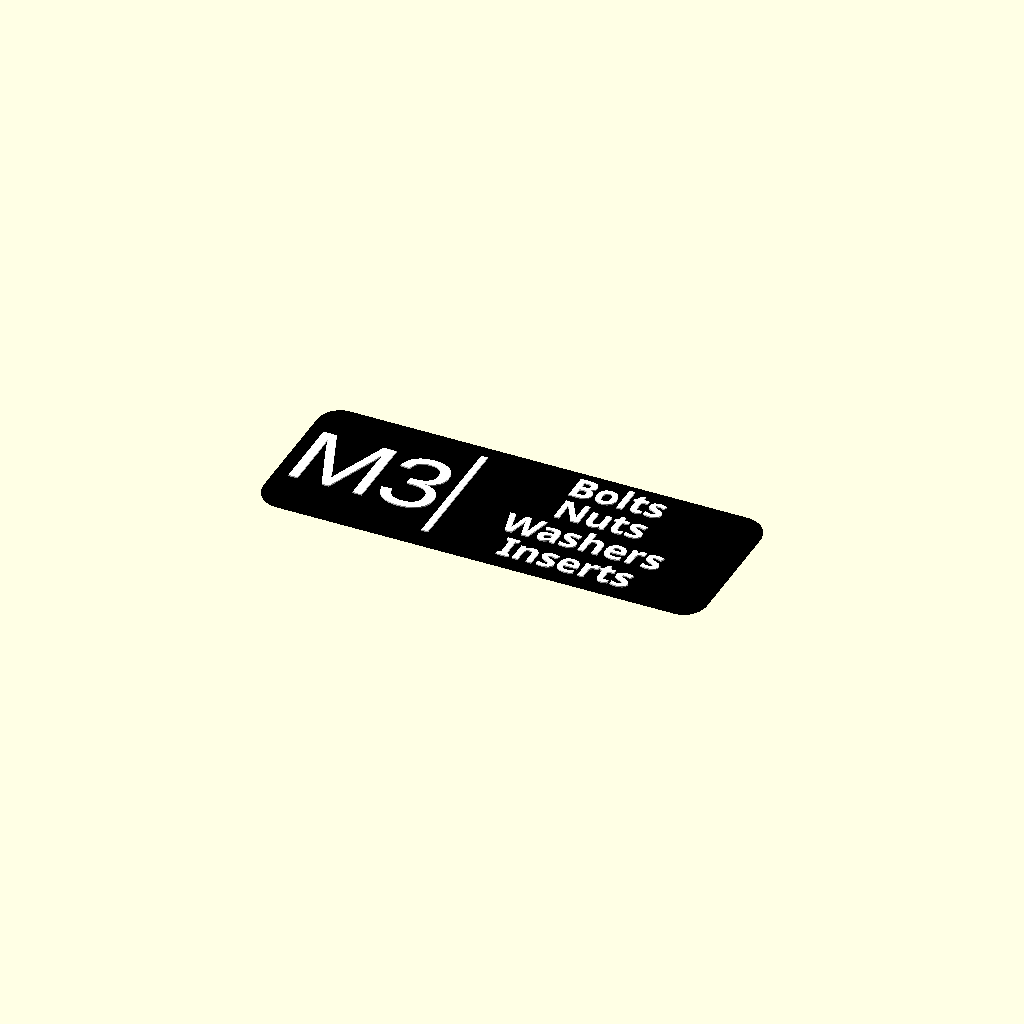
Cell 1: the model at its default parameters.
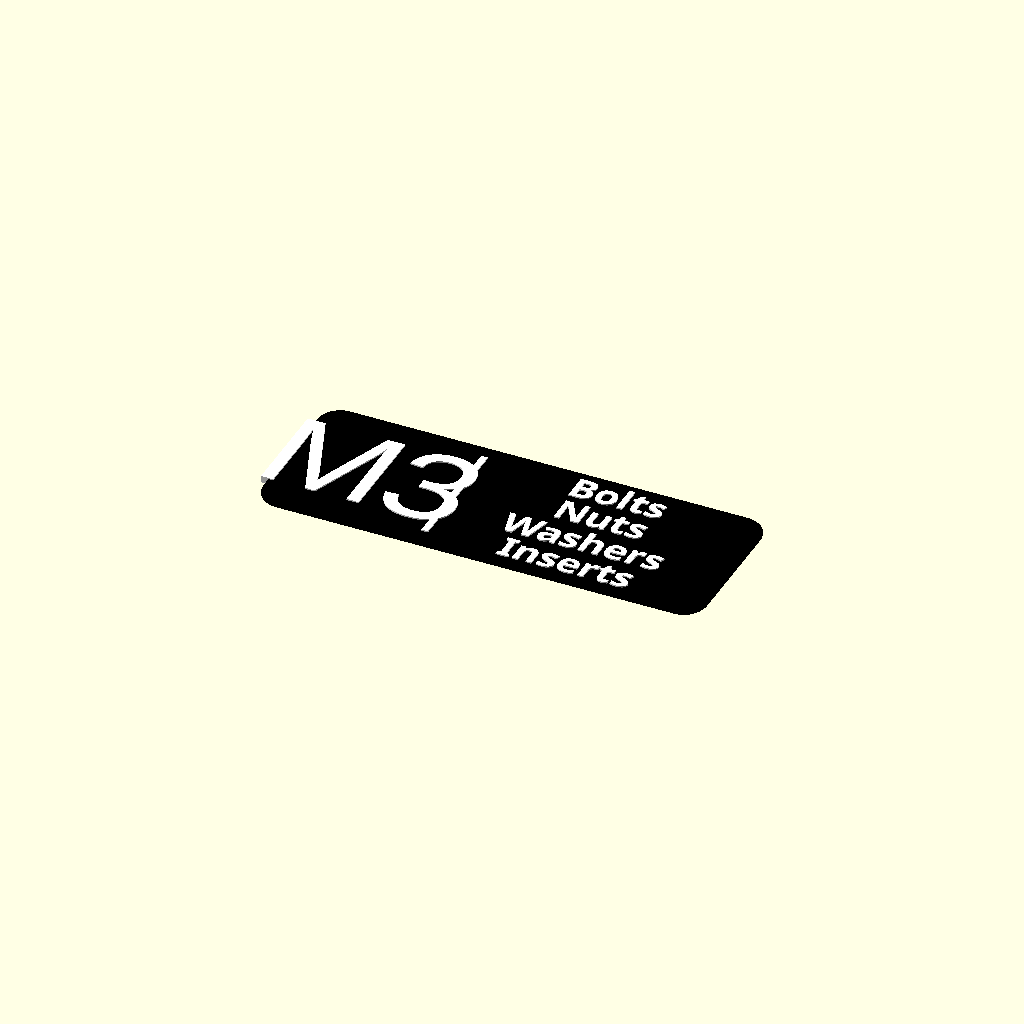
Cell 2: the same model with LOGO_SIZE = 16.
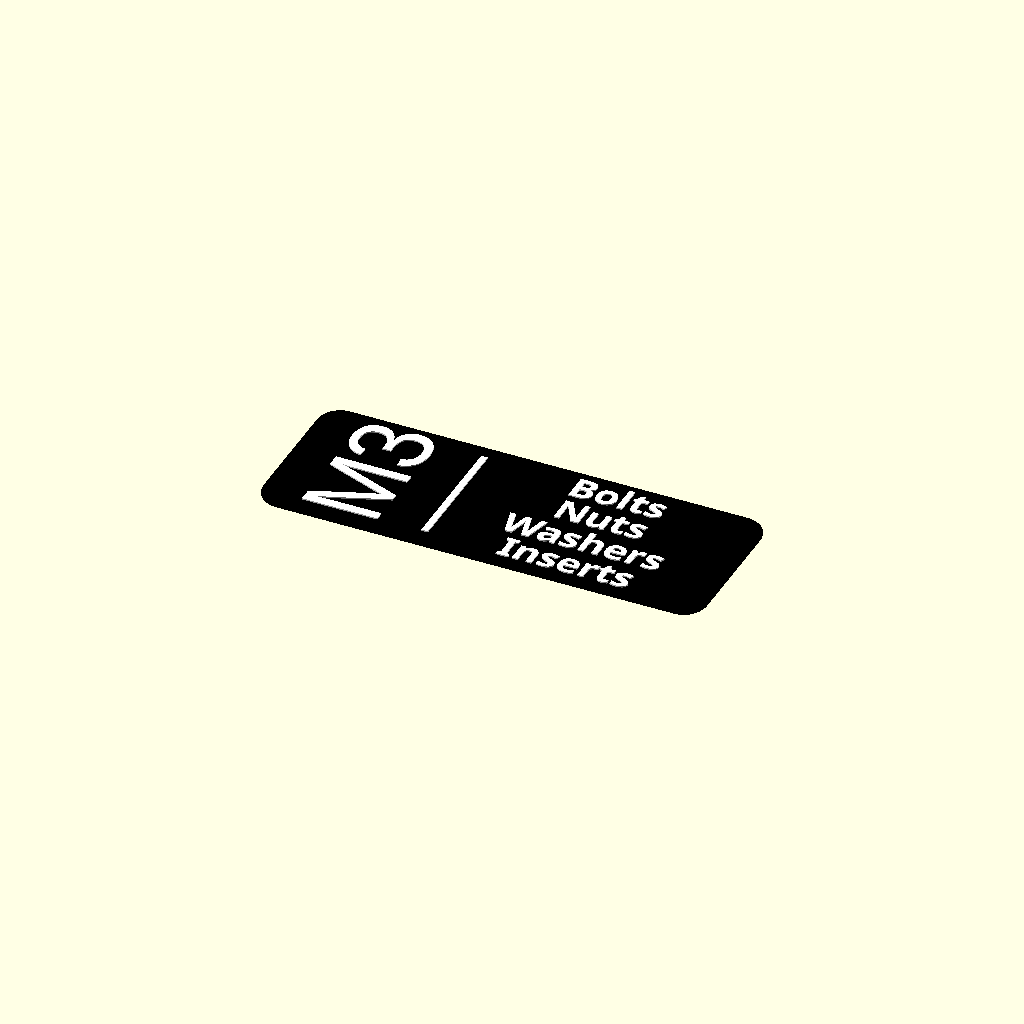
Cell 3: the same model with LOGO_ROTATION = 90.
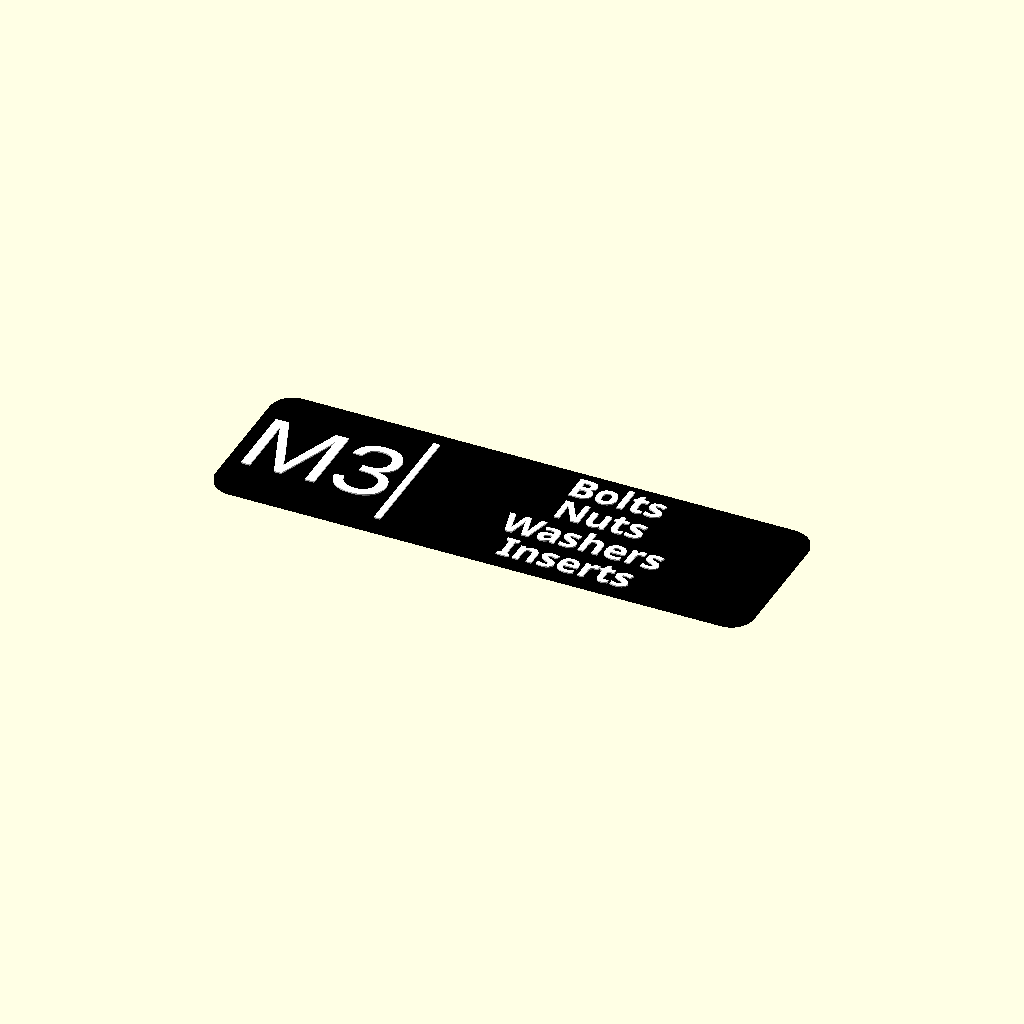
Cell 4 — Y_units set to 7, the other parameters unchanged.
One fixed orthographic camera (rotation 55°, 0°, 25°; colour scheme Cornfield) for every cell.
OpenSCAD source file Gridfinity Box Label REV1.2.scad:
//------------------------------------------------------
/* [General customization] */

//Label size
Y_units = 5; // [4,5,7,8]

//Show Devider line
Show_Devider = true;

// Choose logo type: emoji, character, or hardware icons
LOGO_TYPE = "char"; // ["emoji", "char", "hardware"]




/* [Emoji settings] */
LOGO_EMOJI = "🌐"; //[😂,💻, ❤️,😍,🤣,😊,🥺,🙏,💕,😭,😘,👍,😅,👏,🥰,💀,✌️,😬,👀,😏,😒,😳,😜,😎,😇,🐵,🐶,🐺,🦊,🐱,🦁,🐯,🐴,🦄,🐮,🐷,🐭,🐹,🐰,🦓,🐻,🐼,🦘,🦡,🐨,🐔,🐦,🐤,🦉,🌴,🌵,🌷,🌻,🌼,🍂,🍁,🌾,🌱,🍄,🌲,🌳,🌿,☘️,🍀,🌹,🌺,🌸,🌞,🌝,🌛,🌜,🌚,🌕,🍏,🍎,🍐,🍊,🍋,🍌,🍉,🍇,🍓,🍈,🍒,🍑,🍍,🥭,🥥,🥝,🍅,🥑,🍆,🥒,🥬,🌶️,🌽,🥕,🍰,🎂,🧁,🍦,🍧,🍨,🍩,🍪,🍫,🍬,🍭,🍮,🍯,🍼,🥛,🍵,🍶,🍾,🍷,🍸,🍹,🍺,🍻,🥂,⚽,🏀,🏈,⚾,🎾,🏐,🏉,🎱,🏓,🏸,🥅,🏒,🏑,🏏,🥊,🥋,🎿,⛷,🏂,🏋️‍♂️,🤸‍♀️,⛹️‍♂️,🤾‍♀️,🏌️‍♂️,🚗,🚕,🚙,🚌,🚎,🏎,🚓,🚑,🚒,🚐,🛴,🚲,🛵,🏍,🚨,🚔,🚍,🚘,🚖,🚡,🚠,🚟,🚃,🚞,🏡,🏘,🏠,🏚,🏢,🏬,🏣,🏤,🏥,🏦,🏨,🏪,🏫,🏩,🏛,🏺,🕌,🕍,🕋,⛪,🛤,🛣,🗽,🏰,🎁,🎀,🎊,🎉,🎈,🎂,🎌,🎏,🎄,🎅,🤶,🦌,🧧,🎎,🏮,🎐,🧨,🎇,🎆,🎋,🎍,🎠,🎡,🎢,👓,🕶,🥽,🥼,🌂,🧵,🧶,👔,👕,👖,🧣,🧤,🧥,🧦,👗,👘,👙,👚,👛,👜,👝,🎒,👞,👟,🧿,🔮,💡,🔦,🏮,📽,🎬,📸,📹,🎥,🎞,📺,📻,🎙,🎚,🎛,🧭,🧱,🔨,🛠,🗡,⚔️,🔪,🏹,🎵,🎶,📯,🎤,🎧,🎷,🎸,🎹,🎻,🎺,🥁,🪘,📣,📢,👾,🎮,🕹,🎰,🖨,🖱,🖲,💾,💿,📀,🚀,🛸,🛰,🛳,🚢,🚤,🛶,⛴,🛥,🚜,🚛,🚚,🚒,🚑,🚓,🚍,🚔,🚘,🚖,🚡,🚠,🚟,🚃,🚞,💯,✅,❌,⭕,🔝,🔜,🔚,🔙,🔛,🔱,🔆,🔅,📛,🔰,💤,🚷,🚯,🚳,🚱,🔞,📵,🚭,❗,❓,🕊️,🦜,🦢,🦉,🦚,🦜,🦩,🦚,🦤,🦉,🐉,🐲,🦕,🦖,🐍,🦎,🦗,🐜,🦟,🦠,🕷,🕸,🐚,🦞,🌌,🪐,⭐,🌟,🌠,🌜,🌛,🌚,🌕,🌖,🌗,🌘,🌑,🌒,🌓,🌔,🌙,🌎,🌍,🌏,🌐,🗺,🧭,🏞,🍟,🍔,🌭,🍕,🍖,🍗,🥩,🥓,🥚,🥯,🍞,🥖,🥨,🧀,🥞,🧇,🥓,🍳,🥚,🍳,🍜,🍲,🍛,🍣,🧸,🪀,🪁,🪂,🪃,🏹,🪆,🎭,🎨,🧵,🧶,🎯,🎮,🎲,🎳,🎴,🎠,🎡,🎢,🎪,🤹,🪄,🎭,🎨,🤖,👽,👻,💩,👺,👹,👾,🎃,👼,🤡,🧙,🧛,🧟,🧞,🧜,🧚,🧝,🧙‍♂️,🧙‍♀️,🧚‍♂️,🧚‍♀️,🧛‍♂️,🧛‍♀️,🧜‍♂️,🧜‍♀️]

/* [Character settings ] */
LOGO_CHAR = "M3";
LOGO_SIZE = 12; //[8:16]
LOGO_ROTATION = 0; //[0:90]


/* [Hardware settings ] */
Hardware_type = "Socket head bolt"; // [Socket head bolt, Hex head bolt, Dome head bolt, Countersunk socket head bolt, Standard washer, Spring washer, Standard nut]



/* [Text customization] */
Line_1_text = "Bolts";
Line_2_text = "Nuts";
Line_3_text = "Washers";
Line_4_text = "Inserts";


//Flush text requires an AMS
text_type = "Raised Text"; // [Raised Text, Flush Text]


//Font type
text_font = "Noto Sans SC:Noto Sans China"; // [HarmonyOS Sans, Inter, Inter Tight, Lora, Merriweather Sans, Montserrat, Noto Sans, Noto Sans SC:Noto Sans China, Noto Sans KR, Noto Emoji, Nunito, Nunito Sans, Open Sans, Open Sans Condensed, Oswald, Playfair Display, Plus Jakarta Sans, Raleway, Roboto, Roboto Condensed, Roboto Flex, Roboto Mono, Roboto Serif, Roboto Slab, Rubik, Source Sans 3, Ubuntu Sans, Ubuntu Sans Mono, Work Sans]

//Font Style
Font_Style = "Bold"; // [Regular,Black,Bold,ExtraBol,ExtraLight,Light,Medium,SemiBold,Thin,Italic,Black Italic,Bold Italic,ExtraBold Italic,ExtraLight Italic,Light Italic,Medium Italic,SemiBold Italic,Thin Italic]

//Font size
text_size = 4.2;

// Set a margin factor (adjustable)
margin_factor = 0.15; // 15% margin on top and bottom



/* [Additional settings] */
width=24.5;
height=0.85;
radius= 3.5;
champfer=0.2;
$fs = 0.1;
$fa = 5;

/* [Hidden] */
text_height = (text_type == "Raised Text") ? 0.2 : 0.02;
Font = str(text_font, ":style=", Font_Style);


length = getDimensions(Y_units);  // Set length based on Y_units value
z_max = height + text_height;

translate([- (length / 2), - (width / 2), 0])


label(
    length = length, 
    width = width, 
    height = height,
    radius = radius,

    champfer = champfer
);





// Corrected function for setting length based on Y_units
function getDimensions(Y_units) =
    (Y_units == 4) ? 25.5 :
    (Y_units == 5) ? 67.5 :
    (Y_units == 7) ? 82 :
    (Y_units == 8) ? 100 : 0; // Default value if no match


module label(length, width, height, radius,  champfer)
{   
    color("black") {  
        difference() {
            __shapeWithChampfer(
                length, 
                width, 
                height, 
                radius, 
                champfer
            );     
        }
    }
    
    color("white") { 
        render_logo();
        
    if (Y_units > 4){
        //translate([((length / 2) + width / 2), width * (2 / 5), 0]) 
        render_text();
    }
        
    }
}




module render_text() {
    // Array of text lines
    lines = [Line_1_text, Line_2_text, Line_3_text, Line_4_text];

    // Filter out empty lines
    non_empty_lines = [for (line = lines) if (line != "") line];

    // Number of non-empty lines
    num_lines = len(non_empty_lines);
    echo("Total non-empty lines:", num_lines);

    if (num_lines > 0) {
        // Define the total height available for text
        effective_height = width * (1 - 2 * margin_factor);
        margin_spacing = width * margin_factor;

        // Handle line spacing
        line_spacing = (num_lines > 1)
        ? effective_height / (num_lines - 1) // For multiple lines
        : 0; // Single line, no spacing

        // Render each line of text
        linear_extrude(z_max) {
        for (i = [0 : num_lines - 1]) {
            y_position = (num_lines == 1)
            ? width / 2 // Center vertically for single line
            : width - margin_spacing - (line_spacing * i); // Spread lines evenly

            translate([
            length / 2 + width / 2, // Center horizontally
            y_position, // Dynamic vertical positioning
            0 // Z-position
            ])
            text(non_empty_lines[i], size=text_size, font=Font, halign="center", valign="center");
            }
        }
    }
}

module render_logo( logo_name) {  

    if (LOGO_TYPE == "emoji"){
        render_emoji(LOGO_EMOJI);
    }

    if (LOGO_TYPE == "char"){
        render_char(LOGO_CHAR);
    }
    if (LOGO_TYPE == "hardware"){
        render_hardware(Hardware_type);
    }
    
     if (Show_Devider && Y_units > 4){  
        // Render the divider line next to the logo
        translate([width, width / 2 - (width * 0.8) / 2, 0])
        cube([1, width * 0.8, z_max]);
     }




}


module render_emoji(LOGO) {
    linear_extrude(z_max)
    
       color("red")
       translate([(width/2), width / 2, 0])
       rotate([0,0,LOGO_ROTATION])
       rotate([0,0,0])
       text(LOGO, font="Noto Emoji:style=Bold", size=LOGO_SIZE, halign="center", valign="center");
}

module render_char(LOGO) {
    linear_extrude(z_max)
       translate([(width/2), width / 2, 0])
       rotate([0,0,LOGO_ROTATION])
       rotate([0,0,-0])
       text(LOGO,  size=LOGO_SIZE, halign="center", valign="center");

}


//module render_hardware(Hardware_type) {
//    linear_extrude(z_max)
//    
//       color("red")
//       translate([(width/2), width / 2, 0])
//       rotate([0,0,LOGO_ROTATION])
//       rotate([0,0,0])
//       text(LOGO, font="Noto Emoji:style=Bold", size=LOGO_SIZE, halign="center", valign="center");
//}


// Function to select the appropriate bolt head module
module render_hardware(Part_version, bolt_length = 8, width = width, height = height) {
    
    translate([width/2, 0, 0])
    
    if (Part_version == "Socket head bolt") {
        Socket_head(bolt_length, width, height);  
    } else if (Part_version == "Hex head bolt") {
        Hex_head(bolt_length, width, height);
    } else if (Part_version == "Countersunk socket head bolt") {
        Countersunk_socket_head(bolt_length, width, height);
    } else if (Part_version == "Dome head bolt") {
        Dome_head(bolt_length, width, height);
    } else if (Part_version == "Standard washer") {
        standard_washer(width, height); 
    } else if (Part_version == "Spring washer") {
        spring_washer(width, height);
    } else if (Part_version == "Standard nut") {
        standard_Nut(width, height);
    }
}



// Hardware icons generators --------------------------

module standard_Nut(width, height, vertical_offset = width/2) {    
    // Center the icon
    translate([-4, vertical_offset, height]) {        
    // Top view of the bolt head
    difference() {    
        cylinder(h=text_height, d=11, $fn=6); 
        cylinder(h=text_height, d=6);
    }
    
    translate([7, -5, 0])
    cube([5.6, 10, text_height]);

    }
}


module standard_washer(width, height, vertical_offset = width/2) {    
    // Center the icon
    translate([-2.5, vertical_offset, height]) {        
    // Top view of the bolt head
    difference() {    
        cylinder(h=text_height, d=10); 
        cylinder(h=text_height, d=6);
    }
    
    translate([7, -5, 0])
    cube([2, 10, text_height]);

    }
}

module spring_washer(width, height, vertical_offset = width/2) {    
    // Center the icon
    translate([-1.5, vertical_offset, height]) {      
    // Top view of the bolt head
    difference() {    
        cylinder(h=text_height, d=10); 
        cylinder(h=text_height, d=6);
        cube([5, 1.6, text_height]);
    }
    
    translate([7, -5, 0])
    cube([2, 10, text_height]);

    }
}



// Bolt icons modules  ------------------------------------------------------

module Socket_head(bolt_length, width, height, vertical_offset = width/2) {
    
    // Set the display length to 20 if bolt_length exceeds 20
    display_length = (bolt_length > 20) ? 20 : bolt_length;

    // Center the entire icon horizontally based on display_length
    translate([-display_length / 2 - 2, vertical_offset, height]) {
        
        // Top view of the bolt head
        difference() {    
            cylinder(h=text_height, d=5); 
            cylinder(h=text_height, r=1.6, $fn=6);
        }
        
        // Side view of the bolt head
        translate([3, -2.5, 0])
        cube([4, 5, text_height]);
        
        // Side view of the bolt stem, with a gap if bolt_length > 20
        if (bolt_length > 20) {
            // Cap the visible length at 20 units and add a gap in the middle
            translate([7, -1.25, 0])  
            cube([8.5, 2.5, text_height]);  // First half (10 units)

            translate([7 + 12, -1.25, 0])  
            cube([8.5, 2.5, text_height]);  // Second half (10 units)
            
            
        } else {
            // Regular full-length stem if bolt_length <= 20
            translate([7, -1.25, 0])  
            cube([bolt_length, 2.5, text_height]);
        }
    }
}

module Hex_head(bolt_length, width, height, vertical_offset = width/2) {
    
    // Set the display length to 20 if bolt_length exceeds 20
    display_length = (bolt_length > 20) ? 20 : bolt_length;

    // Center the entire icon horizontally based on display_length
    translate([-display_length / 2 - 2, vertical_offset, height]) {
        
        // Top view of the bolt head         
        cylinder(h=text_height, d=5, $fn=6);      
        
        // Side view of the bolt head
        translate([3, -2.5, 0])
        cube([3, 5, text_height]);
        
        // Side view of the bolt stem, with a gap if bolt_length > 20
        if (bolt_length > 20) {
            // Cap the visible length at 20 units and add a gap in the middle
            translate([6, -1.25, 0])  
            cube([8.5, 2.5, text_height]);  // First half (10 units)

            translate([6 + 12, -1.25, 0])  
            cube([8.5, 2.5, text_height]);  // Second half (10 units)
            
            
        } else {
            // Regular full-length stem if bolt_length <= 20
            translate([6, -1.25, 0])  
            cube([bolt_length, 2.5, text_height]);
        }
    }
}



module Countersunk_socket_head(bolt_length, width, height, vertical_offset = width/2) {
    
    // Set the display length to 20 if bolt_length exceeds 20
    display_length = (bolt_length > 20) ? 20 : bolt_length;

    // Center the entire icon horizontally based on display_length
    translate([-display_length / 2 - 2, vertical_offset, height]) {
        
        // Top view of the bolt head
        difference() {    
            cylinder(h=text_height, d=5); 
            cylinder(h=text_height, r=1.6, $fn=6);
        }
        
        // Side view of the bolt head
        translate([5, 0, 0])
        //triangle
        cylinder(r=3, h=text_height, $fn=3);
        
        // Side view of the bolt stem, with a gap if bolt_length > 20
        if (bolt_length > 20) {
            // Cap the visible length at 20 units and add a gap in the middle
            translate([5, -1.25, 0])  
            cube([8.5, 2.5, text_height]);  // First half (10 units)

            translate([5 + 12, -1.25, 0])  
            cube([8.5, 2.5, text_height]);  // Second half (10 units)
            
            
        } else {
            // Regular full-length stem if bolt_length <= 20
            translate([5, -1.25, 0])  
            cube([bolt_length, 2.5, text_height]);
        }
    }
}


module Dome_head(bolt_length, width, height, vertical_offset = width/2) {
    
    // Set the display length to 20 if bolt_length exceeds 20
    display_length = (bolt_length > 20) ? 20 : bolt_length;

    // Center the entire icon horizontally based on display_length
    translate([-display_length / 2 - 2, vertical_offset, height]) {
        
        // Top view of the bolt head
        difference() {    
            cylinder(h=text_height, d=5); 
            cylinder(h=text_height, r=1.6, $fn=6);
        }
        
        // Side view of the bolt head
        translate([6, 0, 0])
        
        difference() {
            cylinder(h=text_height, d=5);
            translate([0, -2.5, 0])
            cube([4, 5, text_height]);
        }
        
        
        
        // Side view of the bolt stem, with a gap if bolt_length > 20
        if (bolt_length > 20) {
            // Cap the visible length at 20 units and add a gap in the middle
            translate([6, -1.25, 0])  
            cube([8.5, 2.5, text_height]);  // First half (10 units)

            translate([6 + 12, -1.25, 0])  
            cube([8.5, 2.5, text_height]);  // Second half (10 units)
            
            
        } else {
            // Regular full-length stem if bolt_length <= 20
            translate([6, -1.25, 0])  
            cube([bolt_length, 2.5, text_height]);
        }
    }
}



// Shape designer functions --------------------------

module __shapeWithChampfer(
    length=160,
    width=120,
    height=40,
    radius=10,
    champfer=4
)
{
    // Apply chamfer at the bottom
    translate([0, 0, 0])
    __champfer(length, width, champfer, radius, flip=false); 
    
    // Apply the main shape, reduced in height to account for both chamfers
    translate([0, 0, champfer])
    __shape(length, width, height - 2 * champfer, radius);

    // Apply chamfer at the top
    translate([0, 0, height - champfer])
    __champfer(length, width, champfer, radius, flip=true); 
}


module __shapeWithFillet(
    length=160,
    width=120,
    height=40,
    radius=10,
    fillet=4,
    flip=false
)
{
    fillet_size = min(fillet, radius / 2);
    start1 = (flip == true) ? height - fillet_size : 0;
    start2 = (flip == true) ? 0 : fillet_size;
    hull() {
        translate([0, 0, start1])
        __fillet(length, width, fillet_size, radius, flip); 
        translate([0, 0, start2])
        __shape(length, width, height - champfer, radius);
    }
}

module __fillet (
    length=160,
    width=120,
    size=4,
    radius=10,
    flip=false
) {
    start_fillet = (flip == true) ? 0 : size;
    start_cutout = (flip == true) ? - size - 1: size;

    difference() {
        translate([0,0,start_fillet])
        hull () {
            rotate(180)
            translate ([- radius, - radius, 0])
            rotate_extrude(angle = 90)
            translate([radius - size, 0, 0])
            circle(r = size, $fn = 100);

            rotate(90)
            translate ([width - radius, - radius, 0])
            rotate_extrude(angle = 90)
            translate([radius - size, 0, 0])
            circle(r = size, $fn = 100);

            rotate(0)
            translate ([length - radius, width - radius, 0])
            rotate_extrude(angle = 90)
            translate([radius - size, 0, 0])
            circle(r = size, $fn = 100);

            rotate(270)
            translate ([- radius, length - radius, 0])
            rotate_extrude(angle = 90)
            translate([radius - size, 0, 0])
            circle(r = size, $fn = 100);
        }

        translate([0,0,start_cutout])
        hull() {
            translate ([radius, radius, 0]) cylinder (h = size + 1, r=radius);
            translate ([radius, width-radius, 0]) cylinder (h = size + 1, r=radius);
            translate ([length-radius,width-radius, 0]) cylinder (h = size + 1, r=radius);
            translate ([length-radius, radius, 0]) cylinder (h = size + 1, r=radius);
        }
    }
}

module __champfer (
    length=160,
    width=120,
    size=4,
    radius=10,
    flip=false
) {
    r1 = (flip == true) ? radius : radius - size;
    r2 = (flip == true) ? radius - size : radius;
    hull() {
        translate ([radius, radius, 0]) cylinder (h = size, r1=r1, r2=r2);
        translate ([radius, width-radius, 0]) cylinder (h = size, r1=r1, r2=r2);
        translate ([length-radius,width-radius, 0]) cylinder (h = size, r1=r1, r2=r2);
        translate ([length-radius, radius, 0]) cylinder (h = size, r1=r1, r2=r2);
    }
}

module __shape(
    length=160,
    width=120,
    height=40,
    radius=10,
){
    hull() {
        translate ([radius, radius, 0]) cylinder (h = height, r=radius);
        translate ([radius, width-radius, 0]) cylinder (h = height, r=radius);
        translate ([length-radius,width-radius, 0]) cylinder (h = height, r=radius);
        translate ([length-radius, radius, 0]) cylinder (h = height, r=radius);
    }
}
Parameter table extracted from the source (name, type, default, range or options):
Y_units: number, default 5, options 4, 5, 7, 8
Show_Devider: bool, default true
LOGO_TYPE: string, default "char", options "emoji", "char", "hardware"
LOGO_EMOJI: string, default "🌐"
LOGO_CHAR: string, default "M3"
LOGO_SIZE: number, default 12, range 8 to 16
LOGO_ROTATION: number, default 0, range 0 to 90
Hardware_type: string, default "Socket head bolt", options "Socket head bolt", "Hex head bolt", "Dome head bolt", "Countersunk socket head bolt", "Standard washer", "Spring washer", "Standard nut"
Line_1_text: string, default "Bolts"
Line_2_text: string, default "Nuts"
Line_3_text: string, default "Washers"
Line_4_text: string, default "Inserts"
text_type: string, default "Raised Text", options "Raised Text", "Flush Text"
text_font: string, default "Noto Sans SC:Noto Sans China", options "HarmonyOS Sans", "Inter", "Inter Tight", "Lora", "Merriweather Sans", "Montserrat", "Noto Sans", "Noto Sans SC", "Noto Sans KR", "Noto Emoji", "Nunito", "Nunito Sans", "Open Sans", "Open Sans Condensed", "Oswald", "Playfair Display", "Plus Jakarta Sans", "Raleway", "Roboto", "Roboto Condensed", "Roboto Flex", "Roboto Mono", "Roboto Serif", "Roboto Slab", "Rubik", "Source Sans 3", "Ubuntu Sans", "Ubuntu Sans Mono", "Work Sans"
Font_Style: string, default "Bold", options "Regular", "Black", "Bold", "ExtraBol", "ExtraLight", "Light", "Medium", "SemiBold", "Thin", "Italic", "Black Italic", "Bold Italic", "ExtraBold Italic", "ExtraLight Italic", "Light Italic", "Medium Italic", "SemiBold Italic", "Thin Italic"
text_size: number, default 4.2
margin_factor: number, default 0.15
width: number, default 24.5
height: number, default 0.85
radius: number, default 3.5
champfer: number, default 0.2
